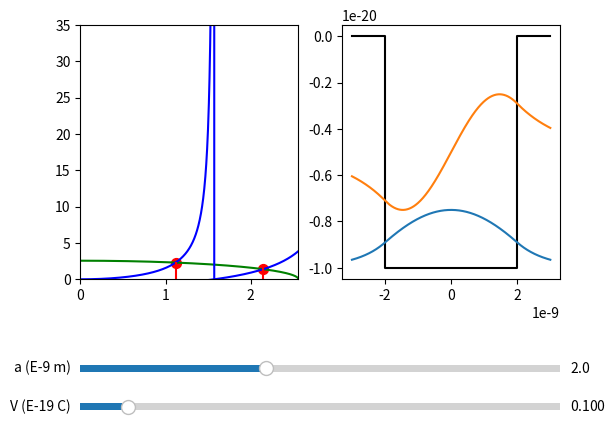

Reproduce this figure in Python.
# -*- coding: utf-8 -*-
"""
Created on Sat Apr 29 18:18:03 2023

[redacted]
"""

"""
Ce programme permet de visualiser les fonctions d'onde des Ã©tats liÃ©s dans un
un puits quantique fini.
On pourra voir l'Ã©volution de ces fonctions d'ondes suite Ã  l'Ã©largissement du
puits et de sa profondeur

les equations qui lient les vecteurs d'onde et les coeffiecients d'attenuation sont:
   un cercle d'Ã©quation:
       (ka)Â²+(qa)Â²=2mVaÂ²/hbarÂ²
   pour les Ã©tats paires
       qa=ka*tan(ka)
   pour les Ã©tat impaires
       qa=-ka*cotan(ka)

En cherchant l'intersection entre le cercle et les deux autres fonctions, on
obtient les valeurs des vecteurs d'onde.
Avec l'Ã©quation des Ã©tats on remonte aux coeficients d'attenuation des ondes
Ã©vanescentes.

Les Ã©quation des fonctions d'onde dans le puit sont de la forme

Y=A*cos(kx) pour les Ã©tats paires et
Y=A*sin(kx) pour les Ã©tats impaires

Les equations des ondes evanescente ont des Ã©quations de la forme

Y=B*exp(-qx) pour les x positif et
Y=B*exp(qx) pour les x nÃ©gatif
"""

import matplotlib
import matplotlib.pyplot as plt
plt.ioff()
import numpy as np
from matplotlib.widgets import Slider, Button, RadioButtons

# DÃ©termination des vecteur d'onde k et des coefficient q d'attenuation
# des ondes Ã©vanescentes

R2= lambda V,a : 2*m*V*a*a/(hbar*hbar)

def tangente(x):
   """
   Cette fonction reprÃ©sente les Ã©tats paires dans le puits, dÃ©duits Ã  partir
   de la continuitÃ© de la fonction d'onde au bord du puits.
   x=k*a
   """
   return(x*np.tan(x))


def cotangente(x):
   """
   Cette fonction reprÃ©sente les Ã©tats inpaires dans le puits, dÃ©duits Ã  partir
   de la continuitÃ© de la fonction d'onde au bord du puits.
   x=k*a
   """
   return(-x*np.cos(x)/np.sin(x))


def cercle(r2,x):
   """
   Cette fonction reprÃ©sente le lien entre les vecteurs d'ondes k des Ã©tats liÃ©s
   et de leur ondes Ã©vanescentes en fonction des paramÃ¨tres du puits.
   x=k*a
   """
   return(np.sqrt(r2-x*x))


def fsym(x, V, a): #soustraction des deux fonctions
   """
   input:
      a est la largeur du puits,
      V est la hauteur du puits (c'est le potentiel)
   """
   r2=R2(V,a)
   y= tangente(x)-cercle(r2,x)
   return(y)

def fantisym(x, V, a): #soustraction des deux fonctions
   """
   input:
      a est la largeur du puits,
      V est la hauteur du puits (c'est le potentiel)
   """
   r2=R2(V,a)
   y= cotangente(x)-cercle(r2,x)
   return(y)



def val_sol(fsym,fantisym,e,V,a):
   '''
   Cette fonction cherche l'intersection entre les fonctions des Ã©tats paires
   et impaires avec la fonction cercle qui reprÃ©sente le caractÃ¨re
   intrinsÃ¨que du puits.
   input:
          a:   la largeur du puits
          V:   la profondeur
          e:   l'erreur sur la valeur du vecteur d'onde
   output:
       on obtient une liste de x pour lequel une fonction d'onde existe
   '''
   i=0
   l=np.array([])

   while i<np.sqrt(R2(V,a)):
       A=i+e/10
       B=min(i+np.pi/2-e/10,np.sqrt(R2(V,a)))
       if fsym(A,V,a)*fsym(B,V,a)>0:
           print("pas de solution")
           return(l)
       else :
           while B-A>=e:
               C=(A+B)/2
               if fsym(A,V,a)*fsym(C,V,a)<=0:
                   B=C
               else :
                   A=C
       l=np.append(l,A)

       if i+np.pi/2<np.sqrt(R2(V,a)):
           A=i+np.pi/2+e/10
           D=min(i+np.pi-e/10,np.sqrt(R2(V,a)))
           if fantisym(A,V,a)*fantisym(D,V,a)>0:
               print("pas de solution")
               return(l)
           else :
               while D-A>=e:
                   C=(A+D)/2
                   if fantisym(A,V,a)*fantisym(C,V,a)<=0:
                       D=C
                   else :
                       A=C
           l=np.append(l,D)
       i=i+np.pi
   return l

def listek(fsym,fantisym,e,V,a):
   """
   Comme x=k*a on divise tout les valeur de x par a pour retrouver nos
   vecteur d'onde k
   input:

          a:   la largeur du puits
          V:   la profondeur
          e:   l'erreur sur la valeur du vecteur d'onde
   output:
       liste des vecteurs d'onde k corespondants Ã  tous les Ã©tats liÃ©s du puits
   """
   k=val_sol(fsym,fantisym,e,V,a)/a
   return(k)

def T1(a=10e-9,V=8e-19,e=1e-5):
   '''
      Cette fonction calcule les valeurs des diffÃ©rentes fonctions d'onde
      input :
            a:   la largeur du puits
            V:   la profondeur
            e:   l'erreur sur la valeur du vecteur d'onde
      output:
          liste de valeurs pour tracer les fonctions
   '''
   output= list()
   lx=np.linspace(-a,a,1000)
   lx1=np.linspace(a,1.5*a,1000)
   lx2=np.linspace(-1.5*a,-a,1000)
   k=listek(fsym,fantisym,e,V,a)
   q=tangente(k*a)/a
   E=(hbar*hbar*k*k)/(2*m)
   for i,j,s in zip(k,E, range(len(E))):
       if s%2==0:
           q=tangente(i*a)/a
           ly= np.cos(lx*i)
           ly1=np.exp(-q*(lx1-a))*ly[-1]
           ly2=np.exp(q*(lx2+a))*ly[0]
       else:
           q=cotangente(i*a)/a
           ly=np.sin(lx*i)
           ly1=np.exp(-q*(lx1-a))*ly[-1]
           ly2=np.exp(q*(lx2+a))*ly[0]
       output.append(np.hstack([ly2,ly,ly1]))
   return np.hstack([lx2,lx,lx1]), np.array(output)

# initialisation des variables
m=9.10E-31
hbar=1.0546E-34
e=0.0001



def plot_ani(a=2E-9, V=8E-19, e=0.0001):
   '''
      Cette fonction trace les fonctions d'onde des Ã©tats
      input :
            a:   la largeur du puits
            V:   la profondeur
            e:   l'erreur sur la valeur du vecteur d'onde
      output:
          tracer des fonctions d'ondes et de leurs ondes Ã©vanescentes
   '''

   fig, ax=plt.subplots(1,2)
   plt.subplots_adjust(left=0.15, bottom=0.35)
   axcolor='red'
   axV = plt.axes([0.15, 0.07,  0.75, 0.03], facecolor=axcolor)
   axa = plt.axes([0.15, 0.15, 0.75, 0.03], facecolor=axcolor)

   #tracer des 3 fonctions pour dÃ©terminer graphiquement les solutions dans la premiÃ¨re fenÃªtre
   Lx=np.linspace(0,np.sqrt(R2(V,a)),1000)
   Ly= tangente(Lx)
   Ly2= cotangente(Lx)
   Ly3=np.sqrt(R2(V,a)-Lx*Lx)
   ax[0].plot(Lx,Ly3,'g')
   ax[0].plot(Lx,Ly2,'b')
   ax[0].plot(Lx,Ly,'b')
   ax[0].axis([0,np.sqrt(R2(V,a)),0,35])


   for i in val_sol(fsym,fantisym,e,V,a):
       ax[0].plot([i,i],[0,np.sqrt(R2(V,a)-i*i)],'red', 2.5,"--")
       ax[0].scatter([i,],[np.sqrt(R2(V,a)-i*i),], 50, color ='red')



   #tracer du puits et des fonctions d'onde dans la deuxiÃ¨me fenÃªtre

   pot_wall=[[-1.5*a,-a,-a,a, a,1.5*a],[0, 0, -V ,-V, 0,0] ]
   ax[1].plot(pot_wall[0],pot_wall[1], 'k')
   x,out=T1(a=a,V=V,e=1e-5)
   for i,funci in enumerate(out):
       const=V/len(out)*0.5
       ax[1].plot(x, funci*const -V +i* V/len(out))


   # crÃ©ation de crurseur pour choisir manuellement la profondeur du puits et sa largeur

   sl_axV = Slider(axV, 'V (E-19 C)', 0.001, 1.0, valinit=0.1)
   sl_axa = Slider(axa, 'a (E-9 m)', 0.1, 5.0, valinit=2)

   def update(val):
       """
       fonction permettant de re-tracer tous les graphiques suite Ã  un
       changement des variables d'entrÃ©e
       """
       V = sl_axV.val*1E-19
       a = sl_axa.val*1E-9
       ax[0].clear()
       ax[1].clear()
       Lx=np.linspace(0,np.sqrt(R2(V,a)),1000)
       Ly= tangente(Lx)
       Ly2= cotangente(Lx)
       Ly3=np.sqrt(R2(V,a)-Lx*Lx)
       ax[0].plot(Lx,Ly3,'g')
       ax[0].plot(Lx,Ly2,'b')
       ax[0].plot(Lx,Ly,'b')
       ax[0].axis([0,np.sqrt(R2(V,a)),0,35])
       for i in val_sol(fsym,fantisym,e,V,a):
           ax[0].plot([i,i],[0,np.sqrt(R2(V,a)-i*i)],'red', 2.5,"--")
           ax[0].scatter([i,],[np.sqrt(R2(V,a)-i*i),], 50, color ='red')
       x,out=T1(a=a,V=V,e=1e-5)

       pot_wall=[[-1.5*a,-a,-a,a, a,1.5*a],[0, 0, -V ,-V, 0,0] ]
       ax[1].plot(pot_wall[0],pot_wall[1], 'k')
       for i,funci in enumerate(out):
           const=V/len(out)*0.5
           ax[1].plot(x, funci*const -V +i* V/len(out))


       fig.canvas.draw_idle()

   sl_axV.on_changed(update)
   sl_axa.on_changed(update)

   update(0)
   plt.show()

if __name__ =='__main__':
   plot_ani()


# Note pour la correction
# cotangente(x) peut diverger
#   => il faudrait s'assurer que x n'est aps un multiple de pi/2
# fsym est une fonction
#    mais elle apparait en argument de plein d'autres fonction ???
# autres erreurs :
#  L66 cercle a une racine d'un negatif
#  L257 idem


